Run: headless pygame with SDL's dummy video driver; simulated clock (each Clock.tick advances the game by its frame time, no real sleeping); random seed 0; keys injected as events and as key.get_pressed() state; no mouse input.
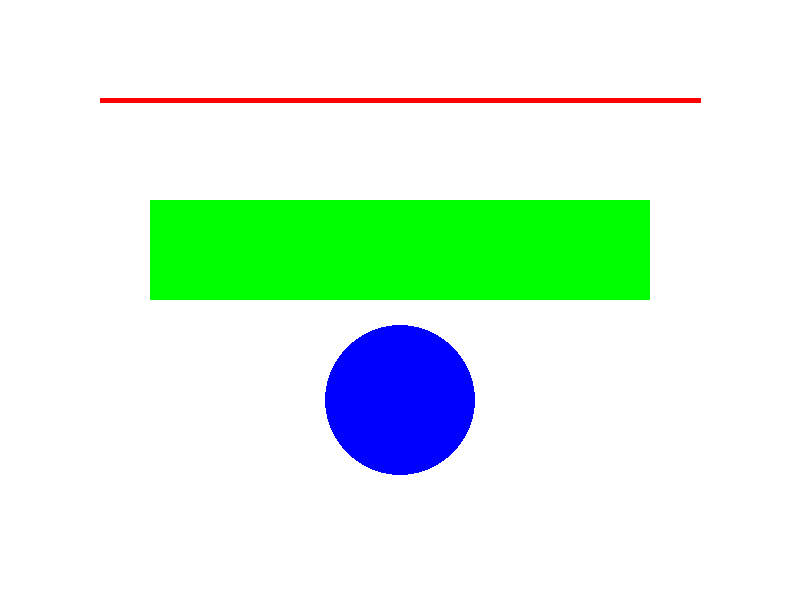
Frame 1 of 4 · flips 1–60 · no input
Frame 2 of 4 · flips 61–180 · tapped SPACE, RETURN · held RIGHT (→), D · screen unchanged from frame 1, image omitted
Frame 3 of 4 · flips 181–300 · held DOWN (↓), S · screen unchanged from frame 2, image omitted
Frame 4 of 4 · flips 301–420 · held LEFT (←), A, UP (↑), W · screen unchanged from frame 3, image omitted

The pygame program that drew these frames:

# 5. Write a Python program to draw basic shapes (lines, rectangles, circles) 
# in Pygame.

# Import the Pygame library
import pygame

# Initialize Pygame
pygame.init()

# Set up display
window_size = (800, 600)
screen = pygame.display.set_mode(window_size)
pygame.display.set_caption("Drawing Shapes in Pygame")

# Colors
WHITE = (255, 255, 255)
BLACK = (0, 0, 0)
RED = (255, 0, 0)
GREEN = (0, 255, 0)
BLUE = (0, 0, 255)

# Main loop
running = True
while running:
    # Handle events
    for event in pygame.event.get():
        if event.type == pygame.QUIT:
            running = False

    # Fill the screen with white
    screen.fill(WHITE)

    # Draw a red line
    pygame.draw.line(screen, RED, (100, 100), (700, 100), 5)

    # Draw a green rectangle
    pygame.draw.rect(screen, GREEN, (150, 200, 500, 100))

    # Draw a blue circle
    pygame.draw.circle(screen, BLUE, (400, 400), 75)

    # Update the display
    pygame.display.flip()

# Quit Pygame
pygame.quit()
